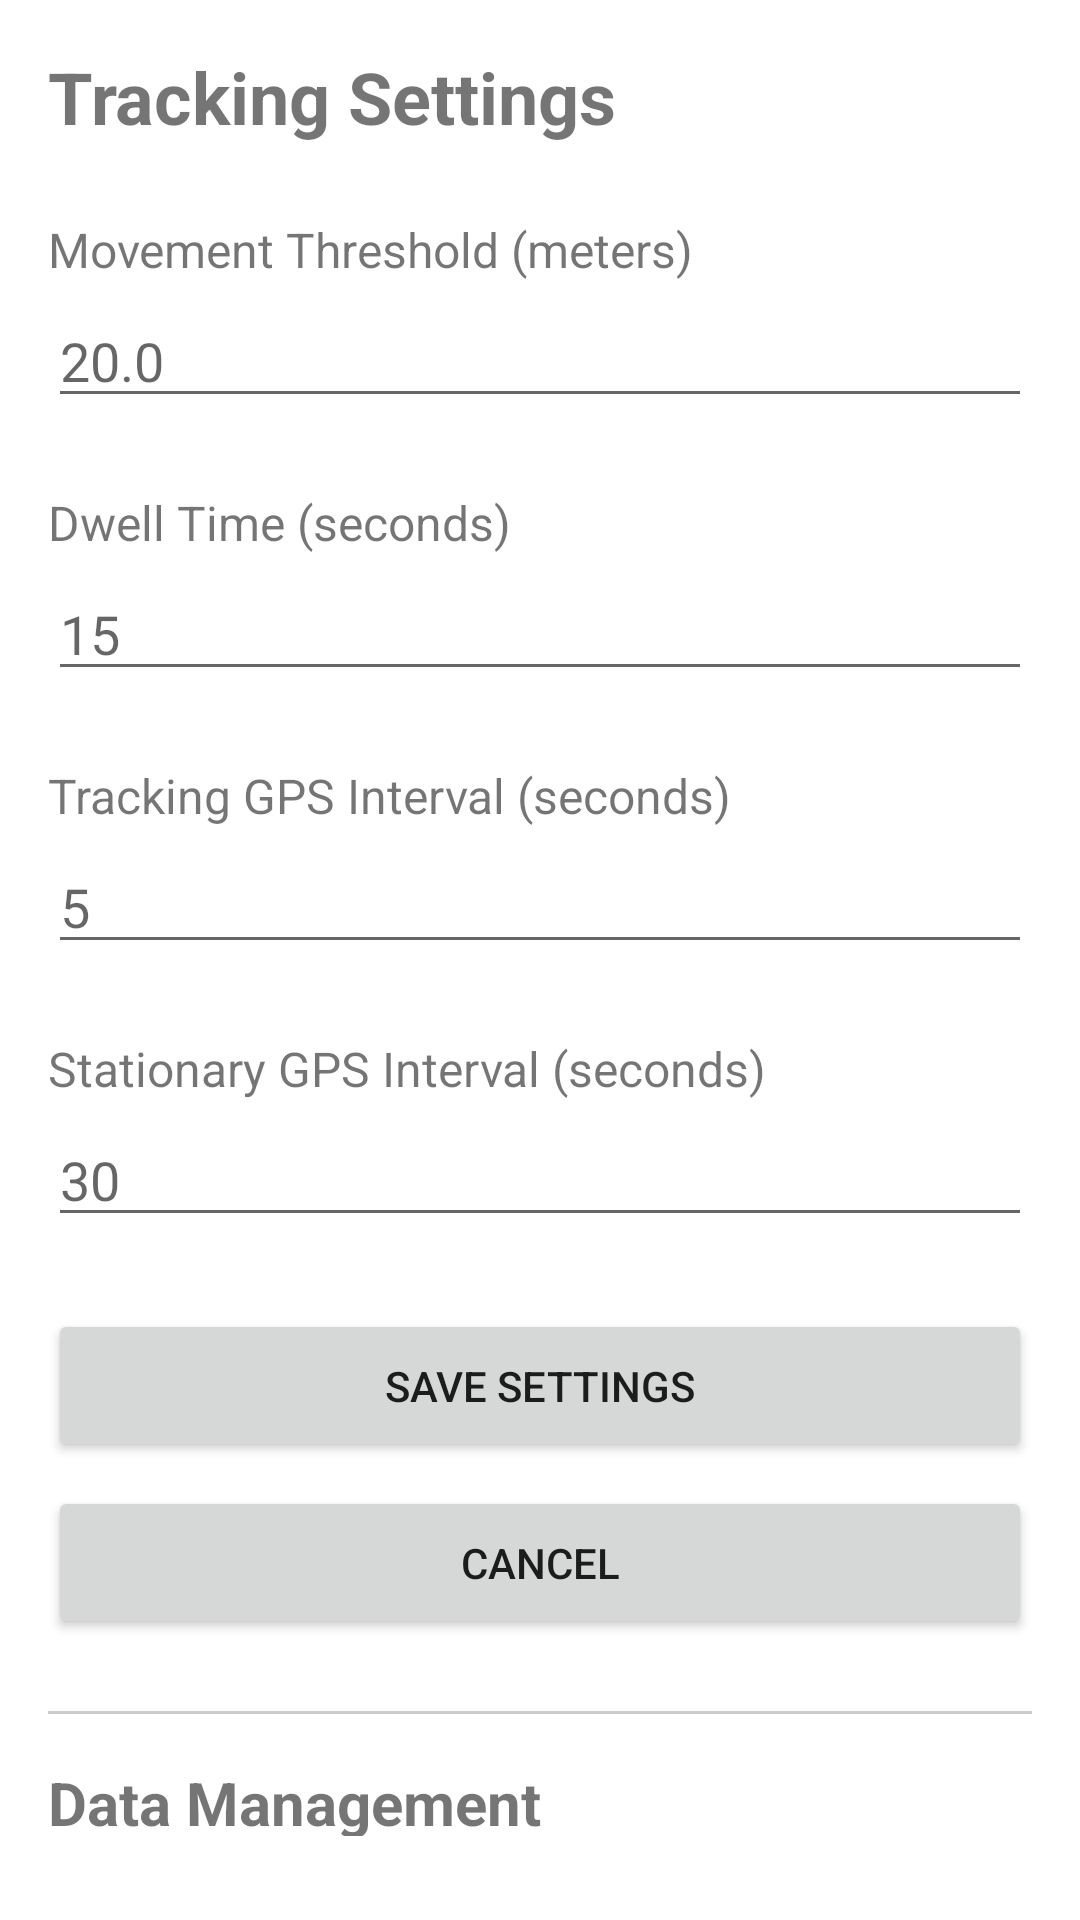

Reconstruct the res/layout file that produces this screen, plus the resources it refers to.
<!-- AndroidManifest.xml: application theme Theme.GPSTracker -->
<!-- res/layout/activity_settings.xml -->
<?xml version="1.0" encoding="utf-8"?>
<LinearLayout xmlns:android="http://schemas.android.com/apk/res/android"
    android:layout_width="match_parent"
    android:layout_height="match_parent"
    android:orientation="vertical"
    android:padding="16dp">

    <TextView
        android:layout_width="match_parent"
        android:layout_height="wrap_content"
        android:text="Tracking Settings"
        android:textSize="24sp"
        android:textStyle="bold"
        android:layout_marginBottom="24dp" />

    <TextView
        android:layout_width="match_parent"
        android:layout_height="wrap_content"
        android:text="Movement Threshold (meters)"
        android:textSize="16sp"
        android:layout_marginBottom="4dp" />

    <EditText
        android:id="@+id/movementThresholdEdit"
        android:layout_width="match_parent"
        android:layout_height="wrap_content"
        android:inputType="numberDecimal"
        android:hint="20.0"
        android:layout_marginBottom="24dp" />

    <TextView
        android:layout_width="match_parent"
        android:layout_height="wrap_content"
        android:text="Dwell Time (seconds)"
        android:textSize="16sp"
        android:layout_marginBottom="4dp" />

    <EditText
        android:id="@+id/dwellTimeEdit"
        android:layout_width="match_parent"
        android:layout_height="wrap_content"
        android:inputType="number"
        android:hint="15"
        android:layout_marginBottom="24dp" />

    <TextView
        android:layout_width="match_parent"
        android:layout_height="wrap_content"
        android:text="Tracking GPS Interval (seconds)"
        android:textSize="16sp"
        android:layout_marginBottom="4dp" />

    <EditText
        android:id="@+id/trackingIntervalEdit"
        android:layout_width="match_parent"
        android:layout_height="wrap_content"
        android:inputType="number"
        android:hint="5"
        android:layout_marginBottom="24dp" />

    <TextView
        android:layout_width="match_parent"
        android:layout_height="wrap_content"
        android:text="Stationary GPS Interval (seconds)"
        android:textSize="16sp"
        android:layout_marginBottom="4dp" />

    <EditText
        android:id="@+id/dwellingIntervalEdit"
        android:layout_width="match_parent"
        android:layout_height="wrap_content"
        android:inputType="number"
        android:hint="30"
        android:layout_marginBottom="24dp" />

    <Button
        android:id="@+id/saveButton"
        android:layout_width="match_parent"
        android:layout_height="wrap_content"
        android:text="Save Settings"
        android:padding="16dp" />

    <Button
        android:id="@+id/cancelButton"
        android:layout_width="match_parent"
        android:layout_height="wrap_content"
        android:text="Cancel"
        android:padding="16dp"
        android:layout_marginTop="8dp" />

    <View
        android:layout_width="match_parent"
        android:layout_height="1dp"
        android:layout_marginTop="24dp"
        android:layout_marginBottom="16dp"
        android:background="#CCCCCC" />

    <TextView
        android:layout_width="match_parent"
        android:layout_height="wrap_content"
        android:layout_marginBottom="12dp"
        android:text="Data Management"
        android:textSize="20sp"
        android:textStyle="bold" />

    <Button
        android:id="@+id/exportButton"
        android:layout_width="match_parent"
        android:layout_height="wrap_content"
        android:padding="16dp"
        android:text="Export All Sessions" />

    <Button
        android:id="@+id/importButton"
        android:layout_width="match_parent"
        android:layout_height="wrap_content"
        android:layout_marginTop="8dp"
        android:padding="16dp"
        android:text="Import Sessions" />

</LinearLayout>
<!-- resources referenced by this layout -->
<resources>
  <style name="Theme.GPSTracker" parent="Theme.MaterialComponents.DayNight.DarkActionBar">
          <item name="colorPrimary">@android:color/holo_blue_dark</item>
          <item name="colorPrimaryDark">@android:color/holo_blue_dark</item>
          <item name="colorAccent">@android:color/holo_green_dark</item>
      </style>
</resources>
